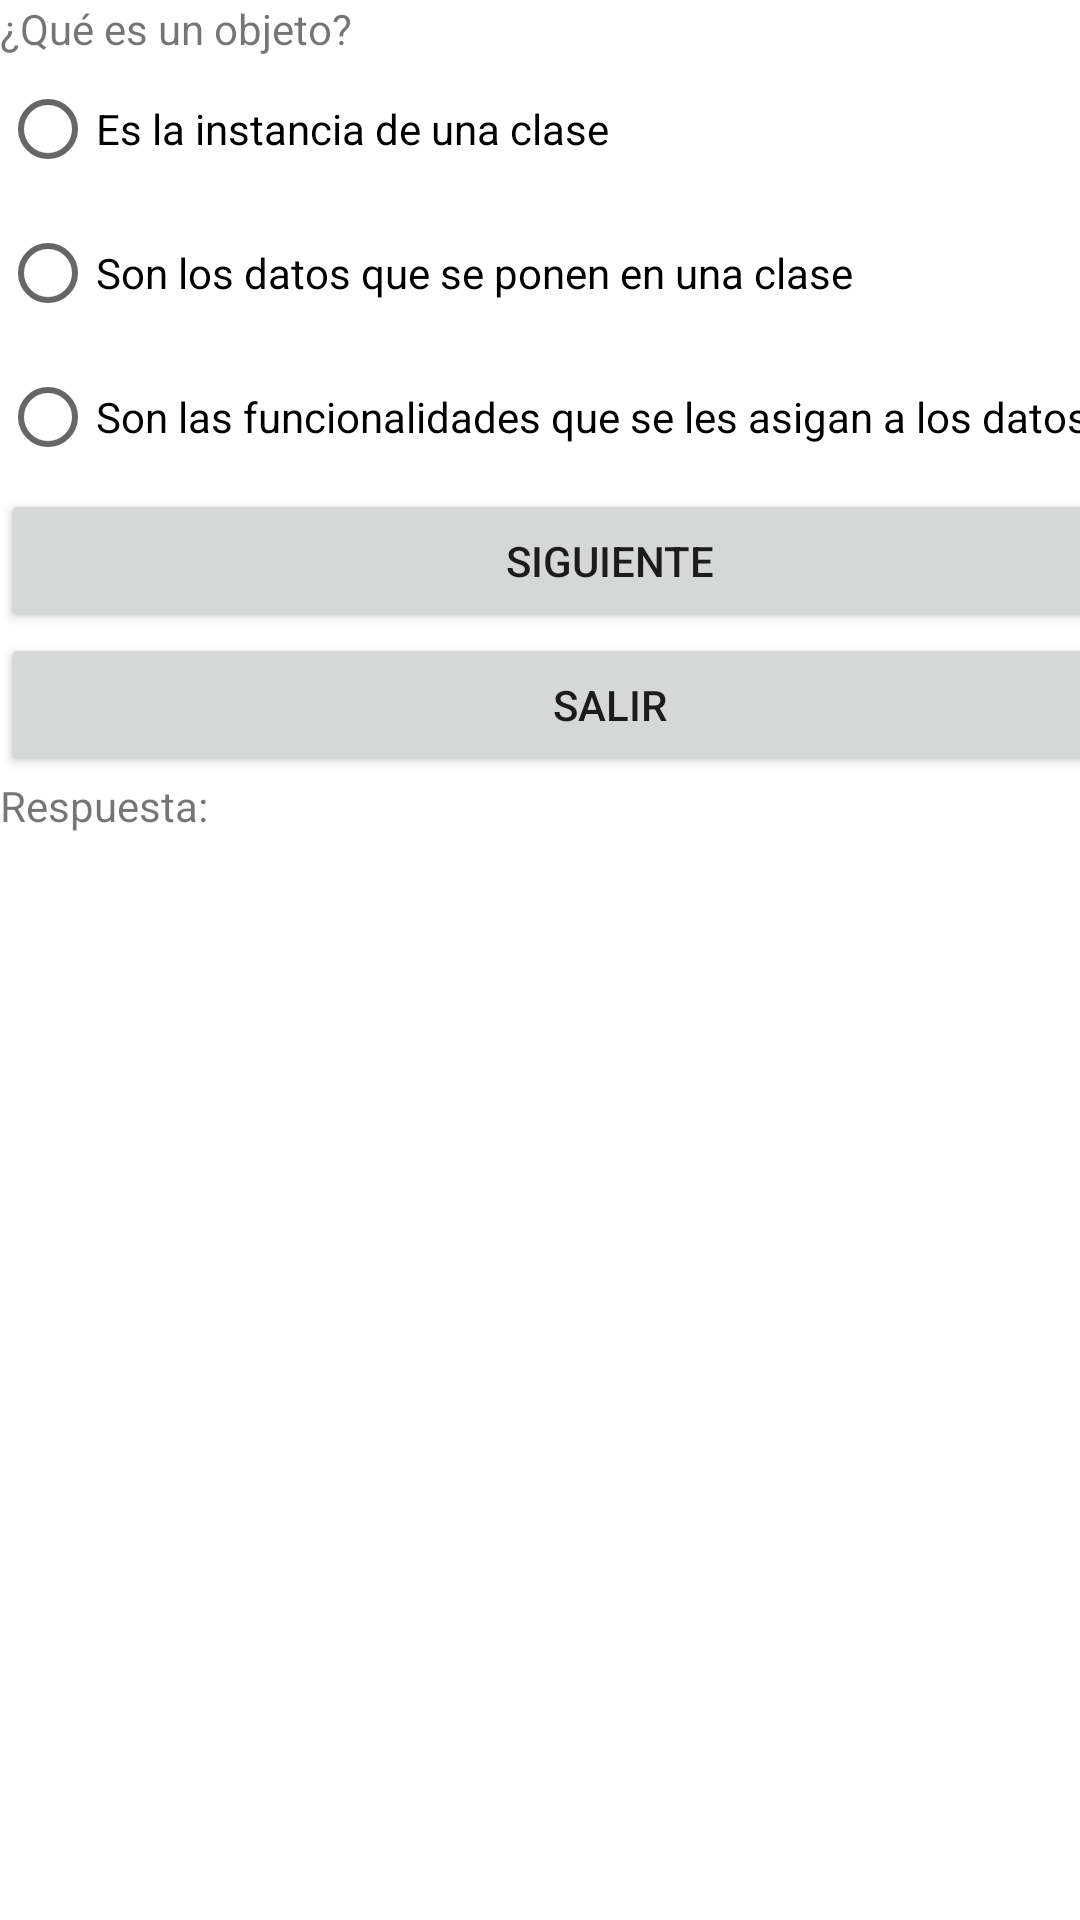

Produce the Android XML layout that renders to this screen, including the resource entries it uses.
<!-- AndroidManifest.xml: application theme Theme.Examen -->
<!-- res/layout/activity_main_activitypregunta1.xml -->
<?xml version="1.0" encoding="utf-8"?>
<androidx.constraintlayout.widget.ConstraintLayout xmlns:android="http://schemas.android.com/apk/res/android"
    xmlns:app="http://schemas.android.com/apk/res-auto"
    xmlns:tools="http://schemas.android.com/tools"
    android:layout_width="match_parent"
    android:layout_height="match_parent"
    tools:context=".MainActivitypregunta1">

    <RadioGroup
        android:layout_width="407dp"
        android:layout_height="733dp"
        tools:layout_editor_absoluteX="0dp"
        tools:layout_editor_absoluteY="0dp" >

        <TextView
            android:id="@+id/textView1"
            android:layout_width="match_parent"
            android:layout_height="wrap_content"
            android:text="¿Qué es un objeto?" />

        <RadioButton
            android:id="@+id/radioButton1"
            android:layout_width="match_parent"
            android:layout_height="wrap_content"
            android:text="Es la instancia de una clase" />

        <RadioButton
            android:id="@+id/radioButton2.1"
            android:layout_width="match_parent"
            android:layout_height="wrap_content"
            android:text="Son los datos que se ponen en una clase" />

        <RadioButton
            android:id="@+id/radioButton3.1"
            android:layout_width="match_parent"
            android:layout_height="wrap_content"
            android:text="Son las funcionalidades que se les asigan a los datos" />

        <Button
            android:id="@+id/siguiente1"
            android:layout_width="match_parent"
            android:layout_height="wrap_content"
            android:text="Siguiente" />

        <Button
            android:id="@+id/salir1"
            android:layout_width="match_parent"
            android:layout_height="wrap_content"
            android:text="Salir" />

        <TextView
            android:id="@+id/respuesta1"
            android:layout_width="match_parent"
            android:layout_height="wrap_content"
            android:text="Respuesta:" />
    </RadioGroup>
</androidx.constraintlayout.widget.ConstraintLayout>
<!-- resources referenced by this layout -->
<resources>
  <style name="Theme.Examen" parent="Theme.MaterialComponents.DayNight.DarkActionBar">
          
          <item name="colorPrimary">@color/purple_500</item>
          <item name="colorPrimaryVariant">@color/purple_700</item>
          <item name="colorOnPrimary">@color/white</item>
          
          <item name="colorSecondary">@color/teal_200</item>
          <item name="colorSecondaryVariant">@color/teal_700</item>
          <item name="colorOnSecondary">@color/black</item>
          
          <item name="android:statusBarColor" tools:targetApi="l">?attr/colorPrimaryVariant</item>
          
      </style>
  <!-- not gathered from this repository: default colours our renderer supplied (Android Studio template values) -->
  <color name="purple_500">#FF6200EE</color>
  <color name="purple_700">#FF3700B3</color>
  <color name="teal_200">#FF03DAC5</color>
  <color name="teal_700">#FF018786</color>
  <color name="black">#FF000000</color>
  <color name="white">#FFFFFFFF</color>
</resources>
